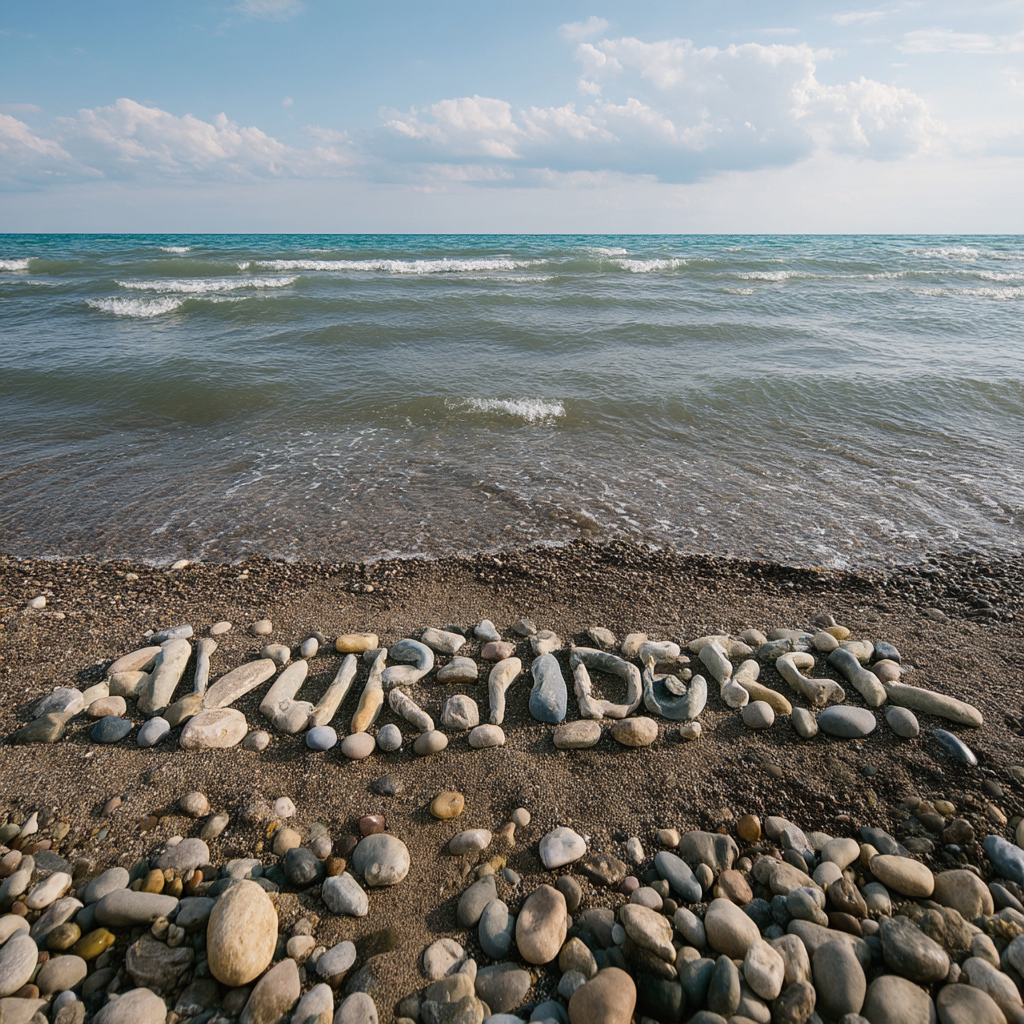
Generation parameters embedded in this image by Midjourney (PNG 'Description' text chunk):
a beach with the following inscription made of pebbles: ÃrvÃztÅ±rÅ tÃ¼kÃ¶rfÃºrÃ³gÃ©p --quality 4 --v 7 Job ID: 8f8938a5-a931-469e-8661-f557f6b8020f